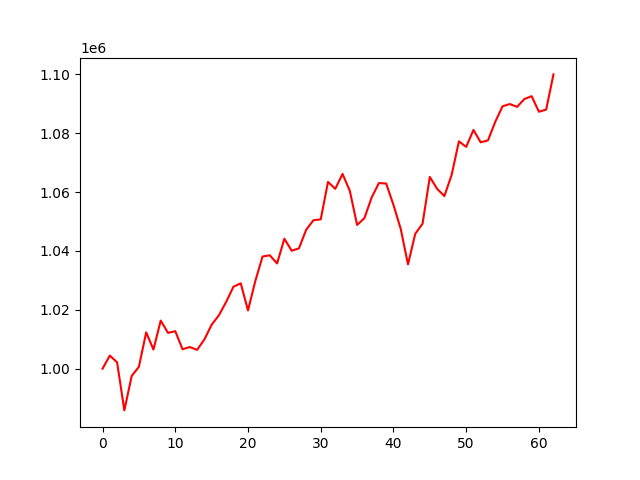

The table this chart was drawn from, first rows:
account_value, date, daily_return
1000000, 2019-10-03, 
1004463, 2019-10-04, 0.004463
1002151, 2019-10-07, -0.002302
985836, 2019-10-08, -0.01628
997492, 2019-10-09, 0.01182
1000658, 2019-10-10, 0.003173
1012327, 2019-10-11, 0.01166
1006501, 2019-10-14, -0.005755
1016336, 2019-10-15, 0.009772
1012172, 2019-10-16, -0.004098
1012729, 2019-10-17, 0.0005505
1006601, 2019-10-18, -0.00605
1007356, 2019-10-21, 0.0007501
1006389, 2019-10-22, -0.0009603
1009921, 2019-10-23, 0.00351
1014930, 2019-10-24, 0.00496
1018135, 2019-10-25, 0.003158
1022688, 2019-10-28, 0.004471
1027837, 2019-10-29, 0.005035
1028985, 2019-10-30, 0.001116
1019794, 2019-10-31, -0.008931
1029725, 2019-11-01, 0.009738
1038089, 2019-11-04, 0.008122
1038503, 2019-11-05, 0.0003993
1035729, 2019-11-06, -0.002671
1044134, 2019-11-07, 0.008115
1040055, 2019-11-08, -0.003906
1040842, 2019-11-11, 0.0007569
1047179, 2019-11-12, 0.006088
1050417, 2019-11-13, 0.003092
1050705, 2019-11-14, 0.0002743
1063417, 2019-11-15, 0.0121
1061084, 2019-11-18, -0.002195
1066138, 2019-11-19, 0.004764
1060386, 2019-11-20, -0.005395
1048818, 2019-11-21, -0.01091
1051086, 2019-11-22, 0.002163
1058123, 2019-11-25, 0.006695
1063033, 2019-11-26, 0.00464
1062875, 2019-11-27, -0.0001483
1055623, 2019-11-29, -0.006823
1047468, 2019-12-02, -0.007726
1035421, 2019-12-03, -0.0115
1045826, 2019-12-04, 0.01005
1049223, 2019-12-05, 0.003248
1065116, 2019-12-06, 0.01515
1061091, 2019-12-09, -0.003779
1058610, 2019-12-10, -0.002338
1065812, 2019-12-11, 0.006803
1077188, 2019-12-12, 0.01067
1075332, 2019-12-13, -0.001723
1081072, 2019-12-16, 0.005338
1076858, 2019-12-17, -0.003898
1077551, 2019-12-18, 0.0006438
1083845, 2019-12-19, 0.005841
1089115, 2019-12-20, 0.004863
1089864, 2019-12-23, 0.0006881
1088911, 2019-12-24, -0.000875
1091573, 2019-12-26, 0.002445
1092539, 2019-12-27, 0.0008847
... 3 more rows
